Run: headless pygame with SDL's dummy video driver; simulated clock (each Clock.tick advances the game by its frame time, no real sleeping); random seed 0; keys injected as events and as key.get_pressed() state; mouse plan: one left click at the window centre at the start of phase 2, then a move to the lower-right quarter at the start of phase 3.
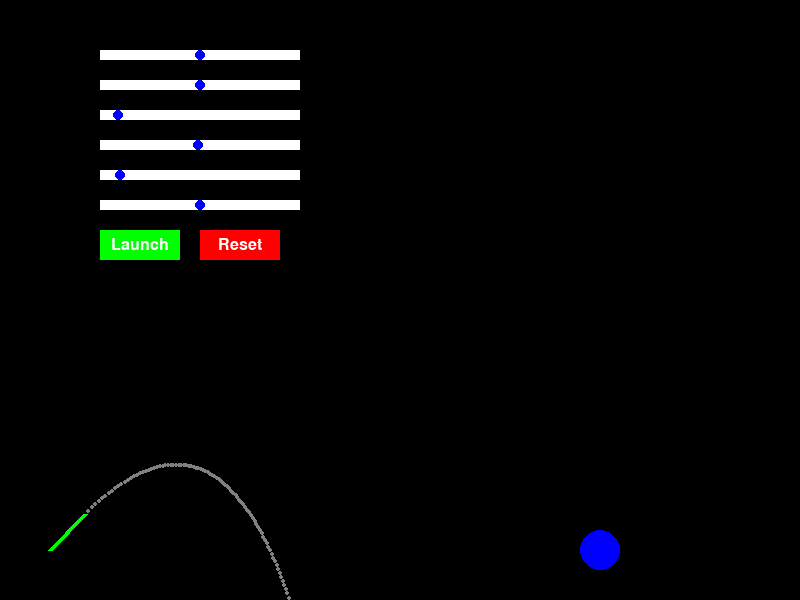
Frame 1 of 4 · flips 1–60 · no input
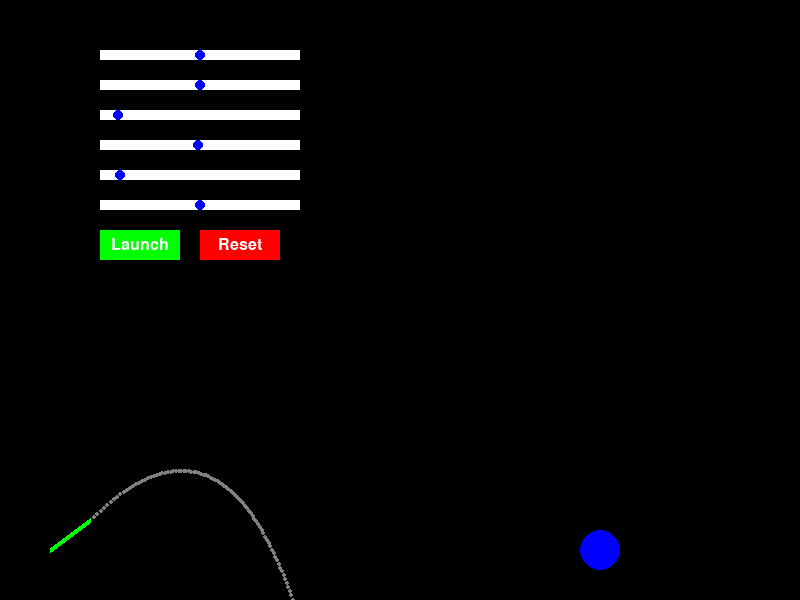
Frame 2 of 4 · flips 61–180 · clicked the window centre · tapped SPACE, RETURN · held RIGHT (→), D
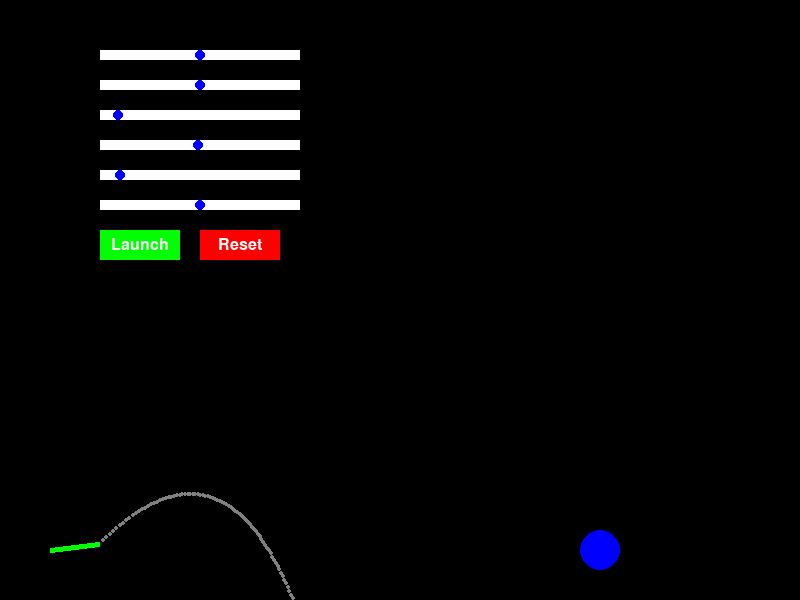
Frame 3 of 4 · flips 181–300 · moved the mouse to the lower-right quarter · held DOWN (↓), S
Frame 4 of 4 · flips 301–420 · held LEFT (←), A, UP (↑), W · screen unchanged from frame 3, image omitted

The pygame program that drew these frames:

import pygame
import math

# Initialize PyGame
pygame.init()

# Screen dimensions
screen_width = 800
screen_height = 600
screen = pygame.display.set_mode((screen_width, screen_height))
pygame.display.set_caption("Projectile Motion Simulation")

# Colors
black = (0, 0, 0)
white = (255, 255, 255)
red = (255, 0, 0)
green = (0, 255, 0)
blue = (0, 0, 255)
grey = (128,128,128)

# Classes

class Projectile:
    def __init__(self, x, y, velocity, angle, mass, gravity, air_resistance, wind_speed):
        self.x = x
        self.y = y
        self.velocity = velocity
        self.angle = angle
        self.mass = mass
        self.gravity = gravity
        self.air_resistance = air_resistance
        self.wind_speed = wind_speed
        self.velocity_x = velocity * math.cos(math.radians(angle))
        self.velocity_y = -velocity * math.sin(math.radians(angle)) #Negative for standard coordinate system
        self.radius = 10
        self.color = red
        self.time = 0
        self.launched = True
        self.trajectory = []


    def update(self, dt):
        # Physics equations here (integrate air resistance and wind)
        if self.launched:
            self.velocity_x -= self.air_resistance * self.velocity_x * dt
            self.velocity_x += self.wind_speed * dt
            self.velocity_y += self.gravity * dt - self.air_resistance * self.velocity_y * dt

            self.x += self.velocity_x * dt
            self.y += self.velocity_y * dt
            self.time += dt
            self.trajectory.append((int(self.x), int(self.y)))

    def draw(self, screen):
        if self.launched:
          pygame.draw.circle(screen, self.color, (int(self.x), int(self.y)), self.radius)

    def reset(self, x, y):
        self.x = x
        self.y = y
        self.velocity_x = 0
        self.velocity_y = 0
        self.time = 0
        self.launched = False
        self.trajectory = []



class Cannon:
    def __init__(self, x, y, angle, length, color):
        self.x = x
        self.y = y
        self.angle = angle
        self.length = length
        self.color = color

    def draw(self, screen):
        end_x = self.x + self.length * math.cos(math.radians(self.angle))
        end_y = self.y - self.length * math.sin(math.radians(self.angle))  # Negative for standard coordinate system
        pygame.draw.line(screen, self.color, (self.x, self.y), (end_x, end_y), 5)

    def adjust_angle(self, mouse_position):
         dx = mouse_position[0] - self.x
         dy = self.y - mouse_position[1] # Correct for standard coordinate system
         self.angle = math.degrees(math.atan2(dy, dx))



class Target:
    def __init__(self, x, y, radius, color):
        self.x = x
        self.y = y
        self.radius = radius
        self.color = color
        self.dragging = False #to track if the target is being dragged

    def draw(self, screen):
        pygame.draw.circle(screen, self.color, (int(self.x), int(self.y)), self.radius)

    def is_over(self, mouse_position):
        distance = math.sqrt((self.x - mouse_position[0])**2 + (self.y - mouse_position[1])**2)
        return distance <= self.radius

    def update_position(self, mouse_position):
        self.x = mouse_position[0]
        self.y = mouse_position[1]



class Slider:
    def __init__(self, x, y, width, height, min_val, max_val, initial_val, color, handle_color):
        self.x = x
        self.y = y
        self.width = width
        self.height = height
        self.min_val = min_val
        self.max_val = max_val
        self.current_val = initial_val
        self.color = color
        self.handle_color = handle_color
        self.handle_pos = self.x + (self.current_val - self.min_val) / (self.max_val - self.min_val) * self.width
        self.is_dragging = False

    def draw(self, screen):
        pygame.draw.rect(screen, self.color, (self.x, self.y, self.width, self.height))
        pygame.draw.circle(screen, self.handle_color, (int(self.handle_pos), int(self.y + self.height // 2)), self.height // 2)

    def update(self, mouse_position):
        if self.is_dragging:
            self.handle_pos = mouse_position[0]
            if self.handle_pos < self.x:
                self.handle_pos = self.x
            elif self.handle_pos > self.x + self.width:
                self.handle_pos = self.x + self.width
            self.current_val = self.min_val + (self.handle_pos - self.x) / self.width * (self.max_val - self.min_val)

    def is_over(self, mouse_position):
        return self.x <= mouse_position[0] <= self.x + self.width and self.y <= mouse_position[1] <= self.y + self.height


class Button:
    def __init__(self, x, y, width, height, color, text, text_color):
        self.x = x
        self.y = y
        self.width = width
        self.height = height
        self.color = color
        self.text = text
        self.text_color = text_color
        self.font = pygame.font.Font(None, 24)

    def draw(self, screen):
        pygame.draw.rect(screen, self.color, (self.x, self.y, self.width, self.height))
        text_surface = self.font.render(self.text, True, self.text_color)
        text_rect = text_surface.get_rect(center=(self.x + self.width // 2, self.y + self.height // 2))
        screen.blit(text_surface, text_rect)

    def is_over(self, mouse_position):
        return self.x <= mouse_position[0] <= self.x + self.width and self.y <= mouse_position[1] <= self.y + self.height


# Game objects
cannon = Cannon(50, screen_height - 50, 45, 50, green)
projectile = None  # Initially no projectile
target = Target(600, screen_height - 50, 20, blue)

# Sliders
velocity_slider = Slider(100, 50, 200, 10, 0, 100, 50, white, blue)
angle_slider = Slider(100, 80, 200, 10, 0, 90, 45, white, blue)
mass_slider = Slider(100, 110, 200, 10, 0.1, 10, 1, white, blue)
gravity_slider = Slider(100, 140, 200, 10, 0, 20, 9.81, white, blue)
air_resistance_slider = Slider(100, 170, 200, 10, 0, 1, 0.1, white, blue)
wind_speed_slider = Slider(100, 200, 200, 10, -10, 10, 0, white, blue)


# Buttons
launch_button = Button(100, 230, 80, 30, green, "Launch", white)
reset_button = Button(200, 230, 80, 30, red, "Reset", white)

# Font
font = pygame.font.Font(None, 24)


# Function to calculate predicted trajectory
def calculate_trajectory(velocity, angle, gravity, air_resistance, wind_speed, cannon_x, cannon_y):
    trajectory = []
    x = cannon_x
    y = cannon_y
    velocity_x = velocity * math.cos(math.radians(angle))
    velocity_y = -velocity * math.sin(math.radians(angle))
    t = 0
    dt = 0.1

    while y < screen_height:
        velocity_x -= air_resistance * velocity_x * dt
        velocity_x += wind_speed * dt
        velocity_y += gravity * dt - air_resistance * velocity_y * dt

        x += velocity_x * dt
        y += velocity_y * dt
        trajectory.append((x, y))
        t += dt
        if x < 0 or x > screen_width:
            break

    return trajectory


# Game loop
running = True
clock = pygame.time.Clock()
collision = False #to track collision with the target
ground_collision = False # to track collision with the ground

while running:
    dt = clock.tick(60) / 1000  # Time in seconds

    # Event handling
    for event in pygame.event.get():
        if event.type == pygame.QUIT:
            running = False
        elif event.type == pygame.MOUSEBUTTONDOWN:
            mouse_pos = pygame.mouse.get_pos()
            if launch_button.is_over(mouse_pos):
                # Launch projectile
                if projectile is None or not projectile.launched:  # Only launch if no projectile exists or the old one is not launched
                    initial_velocity = velocity_slider.current_val
                    launch_angle = angle_slider.current_val
                    mass = mass_slider.current_val
                    gravity = gravity_slider.current_val
                    air_resistance = air_resistance_slider.current_val
                    wind_speed = wind_speed_slider.current_val

                    projectile = Projectile(cannon.x + cannon.length * math.cos(math.radians(cannon.angle)),
                                            cannon.y - cannon.length * math.sin(math.radians(cannon.angle)),
                                            initial_velocity, launch_angle, mass, gravity, air_resistance, wind_speed)
            elif reset_button.is_over(mouse_pos):
                # Reset projectile
                if projectile:
                   projectile.reset(cannon.x + cannon.length * math.cos(math.radians(cannon.angle)),
                                            cannon.y - cannon.length * math.sin(math.radians(cannon.angle)))
                collision = False
                ground_collision = False
            elif velocity_slider.is_over(mouse_pos):
                velocity_slider.is_dragging = True
            elif angle_slider.is_over(mouse_pos):
                angle_slider.is_dragging = True
            elif mass_slider.is_over(mouse_pos):
                mass_slider.is_dragging = True
            elif gravity_slider.is_over(mouse_pos):
                gravity_slider.is_dragging = True
            elif air_resistance_slider.is_over(mouse_pos):
                air_resistance_slider.is_dragging = True
            elif wind_speed_slider.is_over(mouse_pos):
                wind_speed_slider.is_dragging = True
            elif target.is_over(mouse_pos):
                target.dragging = True

        elif event.type == pygame.MOUSEBUTTONUP:
            velocity_slider.is_dragging = False
            angle_slider.is_dragging = False
            mass_slider.is_dragging = False
            gravity_slider.is_dragging = False
            air_resistance_slider.is_dragging = False
            wind_speed_slider.is_dragging = False
            target.dragging = False
        elif event.type == pygame.MOUSEMOTION:
            mouse_pos = pygame.mouse.get_pos()
            cannon.adjust_angle(mouse_pos)
            if velocity_slider.is_dragging:
                velocity_slider.update(mouse_pos)
            if angle_slider.is_dragging:
                angle_slider.update(mouse_pos)
            if mass_slider.is_dragging:
                mass_slider.update(mouse_pos)
            if gravity_slider.is_dragging:
                gravity_slider.update(mouse_pos)
            if air_resistance_slider.is_dragging:
                air_resistance_slider.update(mouse_pos)
            if wind_speed_slider.is_dragging:
                wind_speed_slider.update(mouse_pos)
            if target.dragging:
                target.update_position(mouse_pos)


    # Update game objects
    if projectile and projectile.launched:
        projectile.update(dt)

        # Collision detection
        distance = math.sqrt((projectile.x - target.x)**2 + (projectile.y - target.y)**2)
        if distance <= projectile.radius + target.radius:
            collision = True
            projectile.launched = False #stop the projectile
        if projectile.y >= screen_height - projectile.radius:
            ground_collision = True
            projectile.launched = False #stop the projectile


    # Drawing
    screen.fill(black)

    # Draw predicted trajectory
    predicted_trajectory = calculate_trajectory(velocity_slider.current_val, angle_slider.current_val,
                                              gravity_slider.current_val, air_resistance_slider.current_val,
                                              wind_speed_slider.current_val,
                                              cannon.x + cannon.length * math.cos(math.radians(cannon.angle)),
                                              cannon.y - cannon.length * math.sin(math.radians(cannon.angle))) # cannon.x, cannon.y) # corrected parameters
    for point in predicted_trajectory:
        pygame.draw.circle(screen, grey, (int(point[0]), int(point[1])), 2) #draw small dots

    # Draw actual trajectory
    if projectile:
        for point in projectile.trajectory:
            pygame.draw.circle(screen, red, point, 2)

    cannon.draw(screen)
    if projectile:
        projectile.draw(screen)
    target.draw(screen)

    velocity_slider.draw(screen)
    angle_slider.draw(screen)
    mass_slider.draw(screen)
    gravity_slider.draw(screen)
    air_resistance_slider.draw(screen)
    wind_speed_slider.draw(screen)

    launch_button.draw(screen)
    reset_button.draw(screen)


    # Display real-time data
    if projectile and projectile.launched:
        x_pos_text = font.render(f"X: {projectile.x:.2f}", True, white)
        y_pos_text = font.render(f"Y: {projectile.y:.2f}", True, white)
        x_vel_text = font.render(f"Vx: {projectile.velocity_x:.2f}", True, white)
        y_vel_text = font.render(f"Vy: {projectile.velocity_y:.2f}", True, white)
        time_text = font.render(f"Time: {projectile.time:.2f}", True, white)
        potential_energy = projectile.mass * projectile.gravity * (screen_height - projectile.y) if projectile.y < screen_height else 0
        kinetic_energy = 0.5 * projectile.mass * (projectile.velocity_x**2 + projectile.velocity_y**2)
        pe_text = font.render(f"PE: {potential_energy:.2f}", True, white)
        ke_text = font.render(f"KE: {kinetic_energy:.2f}", True, white)

        screen.blit(x_pos_text, (400, 50))
        screen.blit(y_pos_text, (400, 80))
        screen.blit(x_vel_text, (400, 110))
        screen.blit(y_vel_text, (400, 140))
        screen.blit(time_text, (400, 170))
        screen.blit(pe_text, (400, 200))
        screen.blit(ke_text, (400, 230))


    if collision:
        collision_text = font.render("Target Hit!", True, green)
        screen.blit(collision_text, (400, 260))

    if ground_collision:
        ground_collision_text = font.render("Ground Hit!", True, red)
        screen.blit(ground_collision_text, (400, 290))

    pygame.display.flip()

pygame.quit()
